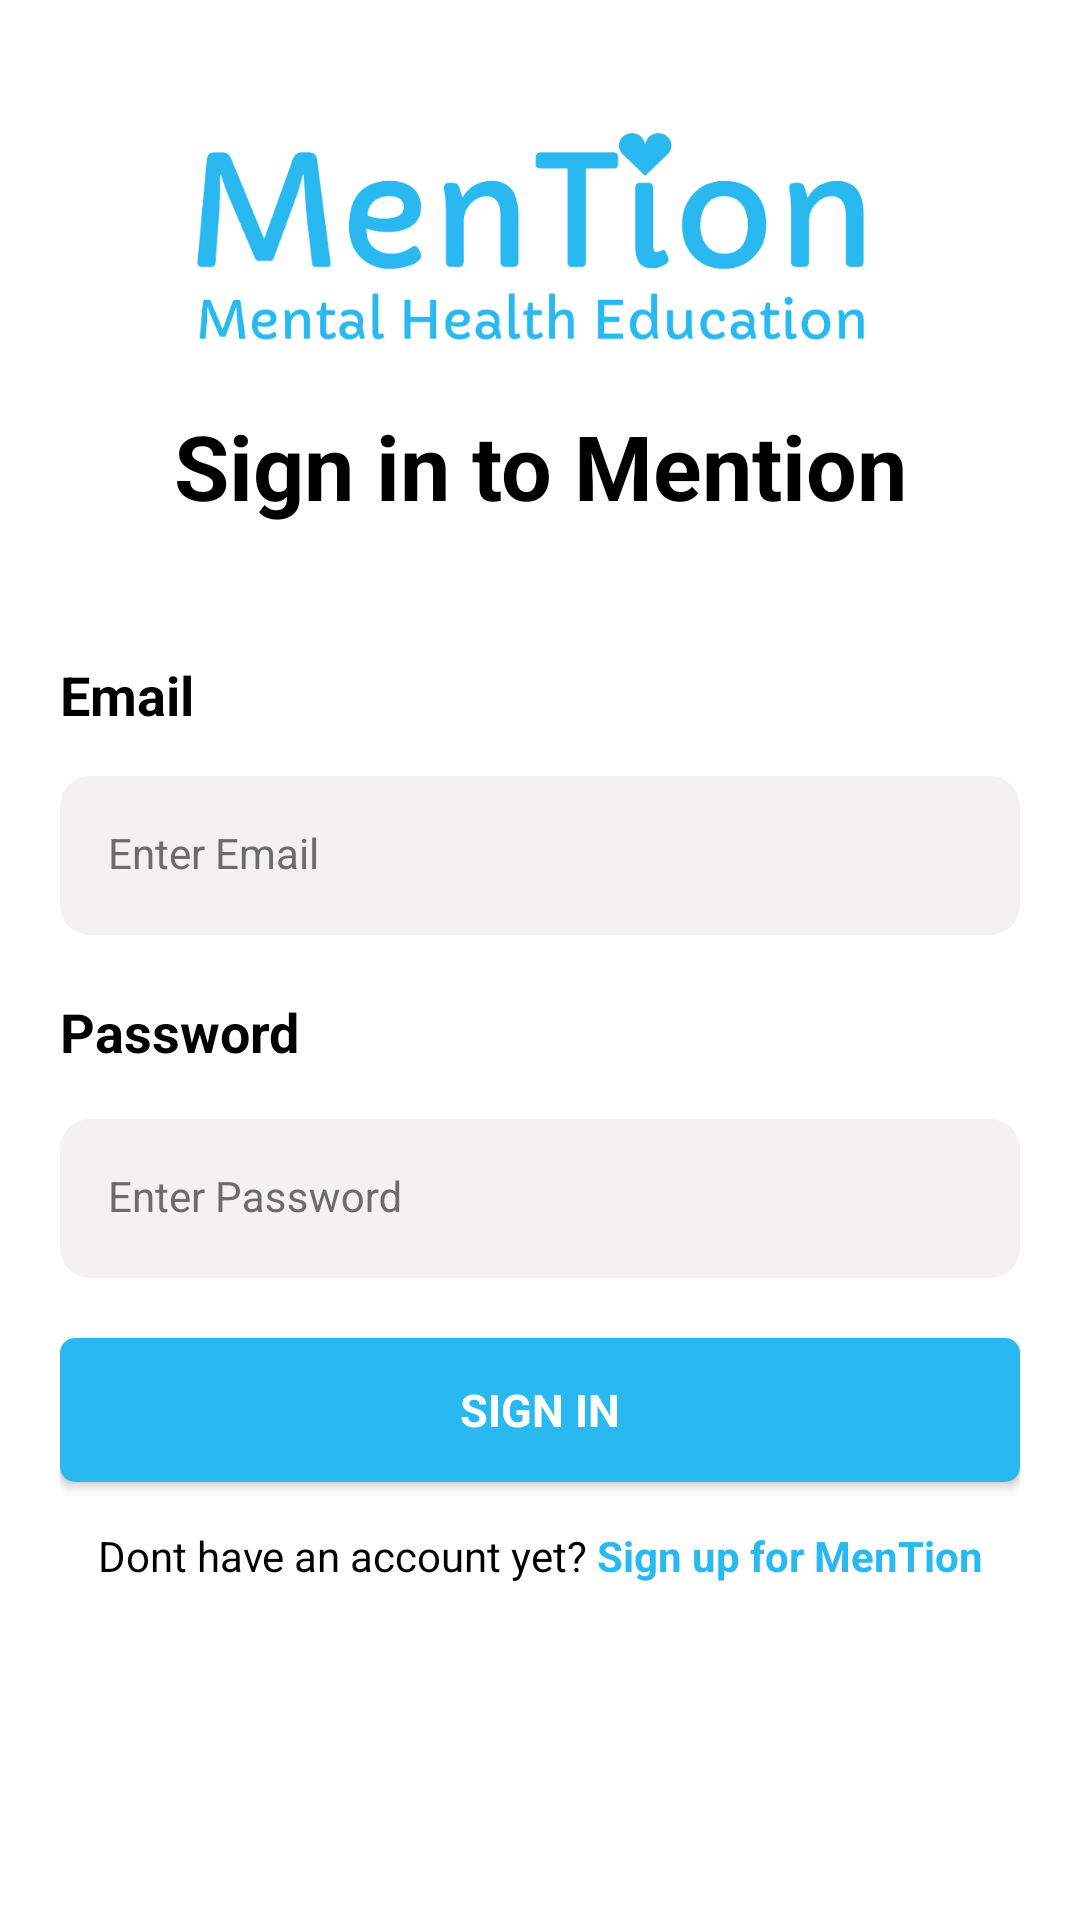

Reconstruct the res/layout file that produces this screen, plus the resources it refers to.
<!-- AndroidManifest.xml: application theme Theme.MenTion -->
<!-- res/layout/activity_login.xml -->
<?xml version="1.0" encoding="utf-8"?>
<androidx.constraintlayout.widget.ConstraintLayout xmlns:android="http://schemas.android.com/apk/res/android"
    xmlns:app="http://schemas.android.com/apk/res-auto"
    xmlns:tools="http://schemas.android.com/tools"
    android:layout_width="match_parent"
    android:layout_height="match_parent"
    tools:context=".LoginActivity"
    android:padding="20dp"
    >

    <ImageView
        android:id="@+id/logo"
        android:layout_width="match_parent"
        android:layout_height="75dp"
        android:layout_marginTop="20dp"
        android:src="@drawable/logo"
        app:layout_constraintEnd_toEndOf="parent"
        app:layout_constraintStart_toStartOf="parent"
        app:layout_constraintTop_toTopOf="parent" />

    <TextView
        android:id="@+id/tv_login_title"
        style="@style/Title"
        android:layout_width="match_parent"
        android:layout_height="wrap_content"
        android:layout_marginTop="20dp"
        android:text="@string/login_title"
        android:textSize="30sp"
        app:layout_constraintEnd_toEndOf="parent"
        app:layout_constraintStart_toStartOf="parent"
        app:layout_constraintTop_toBottomOf="@+id/logo" />

    <TextView
        android:id="@+id/tv_login_username"
        android:layout_width="match_parent"
        android:layout_height="wrap_content"
        android:layout_marginTop="44dp"
        android:text="@string/login_usernam"
        android:textColor="@color/black"
        android:textSize="18sp"
        android:textStyle="bold"
        app:layout_constraintEnd_toEndOf="parent"
        app:layout_constraintStart_toStartOf="parent"
        app:layout_constraintTop_toBottomOf="@+id/tv_login_title" />

    <com.google.android.material.textfield.TextInputLayout
        android:id="@+id/til_email"
        style="@style/TextInputLayout"
        android:layout_width="match_parent"
        android:layout_height="wrap_content"
        android:layout_marginTop="15dp"
        android:hint="@string/login_email"
        app:layout_constraintEnd_toEndOf="parent"
        app:layout_constraintStart_toStartOf="parent"
        app:layout_constraintTop_toBottomOf="@+id/tv_login_username"
        app:startIconDrawable="@drawable/ic_baseline_account_circle_24">

        <com.google.android.material.textfield.TextInputEditText
            android:id="@+id/et_email"
            style="@style/TextInputEditText"
            android:layout_width="match_parent"
            android:layout_height="wrap_content" />
    </com.google.android.material.textfield.TextInputLayout>

    <TextView
        android:id="@+id/tv_login_password"
        android:layout_width="match_parent"
        android:layout_height="wrap_content"
        android:layout_marginTop="20dp"
        android:text="@string/login_pasword"
        android:textColor="@color/black"
        android:textSize="18sp"
        android:textStyle="bold"
        app:layout_constraintEnd_toEndOf="parent"
        app:layout_constraintHorizontal_bias="0.6"
        app:layout_constraintStart_toStartOf="parent"
        app:layout_constraintTop_toBottomOf="@+id/til_email" />

    <com.google.android.material.textfield.TextInputLayout
        android:id="@+id/til_password"
        style="@style/TextInputLayout"
        android:layout_width="match_parent"
        android:layout_height="wrap_content"
        android:layout_marginTop="17dp"
        android:hint="@string/login_password"
        app:layout_constraintEnd_toEndOf="parent"
        app:layout_constraintStart_toStartOf="parent"
        app:layout_constraintTop_toBottomOf="@+id/tv_login_password"
        app:startIconDrawable="@drawable/ic_baseline_remove_red_eye_24">

        <com.google.android.material.textfield.TextInputEditText
            android:id="@+id/password"
            style="@style/TextInputEditText"
            android:layout_width="match_parent"
            android:layout_height="wrap_content"
            android:inputType="textPassword" />
    </com.google.android.material.textfield.TextInputLayout>


    <androidx.appcompat.widget.AppCompatButton
        android:id="@+id/btn_login"
        style="@style/ButtonBlue"
        android:layout_width="match_parent"
        android:layout_height="wrap_content"
        android:layout_marginTop="20dp"
        android:text="@string/btn_login"
        app:layout_constraintEnd_toEndOf="parent"
        app:layout_constraintHorizontal_bias="0.6"
        app:layout_constraintStart_toStartOf="parent"
        app:layout_constraintTop_toBottomOf="@+id/til_password" />

    <TextView
        android:id="@+id/tv_havent_account"
        android:layout_width="match_parent"
        android:layout_height="wrap_content"
        android:layout_marginTop="15dp"
        android:text="@string/login_havent_account"
        android:textAlignment="center"
        android:textColor="@color/black"
        app:layout_constraintEnd_toEndOf="parent"
        app:layout_constraintStart_toStartOf="parent"
        app:layout_constraintTop_toBottomOf="@+id/btn_login" />
</androidx.constraintlayout.widget.ConstraintLayout>
<!-- resources referenced by this layout -->
<resources>
  <color name="black">#FF000000</color>
  <!-- drawable logo: png bitmap (drawable, 71746 bytes) -->
  <string name="btn_login">SIGN IN</string>
  <string name="login_email">Enter Email</string>
  <string name="login_havent_account">
          Dont have an account yet? <font color="#29B9F0"><b>Sign up for MenTion</b></font>
      </string>
  <string name="login_password">Enter Password</string>
  <string name="login_pasword">Password</string>
  <string name="login_title">Sign in to Mention</string>
  <string name="login_usernam">Email</string>
  <style name="ButtonBlue">
          <item name="android:background">@drawable/bg_button</item>
          <item name="backgroundTint">@color/primary</item>
          <item name="android:fontFamily">sans-serif</item>
          <item name="android:textColor">@color/white</item>
          <item name="android:textSize">15sp</item>
          <item name="android:textStyle">bold</item>
      </style>
  <style name="TextInputEditText" parent="Widget.MaterialComponents.TextInputLayout.FilledBox">
          <item name="android:background">@drawable/bg_text_field</item>
      </style>
  <style name="TextInputLayout" parent="Widget.MaterialComponents.TextInputLayout.FilledBox">
          <item name="android:textColorHint">@color/grey_font</item>
          <item name="startIconTint">@color/primary</item>
          <item name="boxStrokeWidth">0dp</item>
          <item name="boxStrokeWidthFocused">0dp</item>
      </style>
  <style name="Title">
         <item name="android:fontFamily">sans-serif</item>
          <item name="android:textColor">@color/black</item>
          <item name="android:textSize">20sp</item>
          <item name="android:textStyle">bold</item>
          <item name="android:textAlignment">center</item>
      </style>
  <style name="Theme.MenTion" parent="Theme.MaterialComponents.DayNight.DarkActionBar">
          
          <item name="colorPrimary">@color/primary</item>
          <item name="colorPrimaryVariant">@color/primary</item>
          <item name="colorOnPrimary">@color/white</item>
          
          <item name="colorSecondary">@color/teal_200</item>
          <item name="colorSecondaryVariant">@color/teal_700</item>
          <item name="colorOnSecondary">@color/black</item>
          
          <item name="android:statusBarColor">?attr/colorPrimaryVariant</item>
          
      </style>
  <!-- drawable bg_button (drawable) -->
  <?xml version="1.0" encoding="utf-8"?>
  <shape xmlns:android="http://schemas.android.com/apk/res/android"
      android:shape="rectangle">
      <solid android:color="@color/white"/>
      <corners android:radius="5dp"/>
  
  
  
  </shape>
  <color name="primary">#29B9F0</color>
  <color name="white">#FFFFFFFF</color>
  <!-- drawable bg_text_field (drawable) -->
  <?xml version="1.0" encoding="utf-8"?>
  <selector xmlns:android="http://schemas.android.com/apk/res/android">
  <item android:state_focused="true">
      <shape android:shape="rectangle">
          <solid android:color="@color/grey"/>
          <stroke android:width="1dp" android:color="@color/primary"/>
          <corners android:radius="10dp" />
      </shape>
  </item>
      <item android:state_focused="false">
          <shape android:shape="rectangle">
              <solid android:color="@color/grey"/>
              <corners android:radius="10dp" />
          </shape>
      </item>
  </selector>
  <color name="grey_font">#6C6C6C</color>
  <color name="teal_200">#FF03DAC5</color>
  <color name="teal_700">#FF018786</color>
  <color name="grey">#F3F1F1</color>
</resources>
